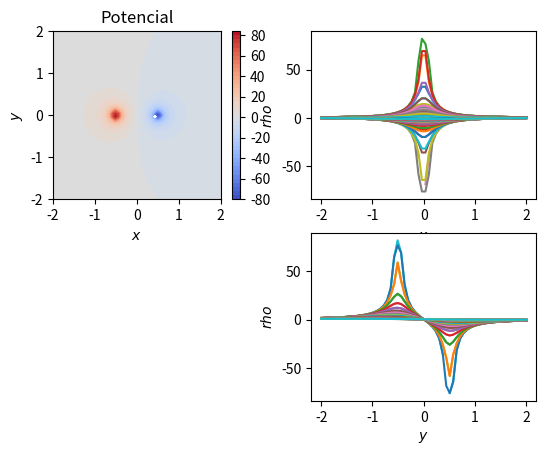

Recreate this plot in Python.
# Representación del potencial
import numpy as np
import matplotlib
import matplotlib.pyplot as plt
from matplotlib.patches import Circle

def M_Jacobi(A,b):
    n = len(A)
    D = np.zeros([n,n])
    U = np.zeros([n,n])
    L = np.zeros([n,n])
    for i in range(n):
        for j in range(n):
            if i==j:
                D[i,j] = A[i,j]
            if i > j:
                L[i,j] = A[i,j]
            if i < j:
                U[i,j] = A[i,j]
    B = np.dot(inversa(D),U+L)
    return B,np.dot(inversa(D),b),max(np.abs(la.eig(B)[0]))

def jacobi(A,b,x0,norm,error,maxi):
    B,c,re = M_Jacobi(A,b)
    if re >= 1:
        print('Error: Radio espectral mayor que uno,por tanto, el método no converge')
        return
    else:
        n = 1
        x1 = iteracion_SEL(x0,B,c)
        while n < maxi:
            if abs(la.norm(x1-x0,norm)) < error:
                break
            n += 1
            x0 = x1
            x1 = iteracion_SEL(x1,B,c)
    return x1,n,re


#Función de Posición en la matriz
def Pos(r):
	i = int((r[0]-L0)/h)
	j = int((r[1]-L0)/h)
	return i,j

# Tamaño y resolucion
L  = 4.0
L0 = -2.0
N = 60
h = L/(N-1) #resolucion
q = 5. 

# Definimos dosnde están las cargas

cargas=[]
cargas.append((q,(-0.5,0)))
cargas.append((-q,(0.5,0)))

# Hacemos la Matriz de densidad de Carga

# Define arrays used for plotting
x = np.linspace(L0,L+L0,N) 
y = np.linspace(L0,L+L0,N)
# Aunque ahora no lo necesitamos. Podemos definir una red para un campo vectorial.
# Esto nos dará un poco más de juego y nos permitirá representar campos vectoriales.
Y,X = np.meshgrid(y,x)

M = np.zeros((N,N))

for carga in cargas:
	M[Pos(carga[1])]=carga[0]

def V(q,r0,x,y):
    den=np.hypot(x-r0[0],y-r0[1])
    return q/den

print(M)

def V2(q,r0,x,y):
    return 1/4*(V(q,[r0[0]+h,r0[1]],x,y)+V(q,[r0[0]-h,r0[1]],x,y)+V(q,[r0[0],r0[1]+h],x,y)+V(q,[r0[0],r0[1]-h],x,y)+M**h**2)

for carga in cargas:
    v0=V2(carga[0],carga[1],X,Y)
    M += v0

# Set colour interpolation and colour map
colorinterpolation = 50
colourMap = plt.cm.coolwarm

fig = plt.figure()

#primer subplot

ax = fig.add_subplot(221)
# Configure the contour
plt.contourf(x, y , np.transpose(M), colorinterpolation, cmap=colourMap)
plt.title("Potencial")

# Add filled circles for the charges themselves
#charge_colors = {True: '#aa0000', False: '#0000aa'}
#for q, pos in cargas:
#    ax.add_artist(Circle(pos, 0.1, color=charge_colors[q>0]))
    
ax.set_xlabel('$x$')
ax.set_ylabel('$y$')
ax.set_aspect('equal')

plt.colorbar()


a3=fig.add_subplot(222)
plt.plot(x,np.transpose(M))
a3.set_xlabel('$x$')
a3.set_ylabel('$rho$')

a4=fig.add_subplot(224)
plt.plot(y,M)
a4.set_xlabel('$y$')
a4.set_ylabel('$rho$')


# Mostramos el resultado
plt.show()
